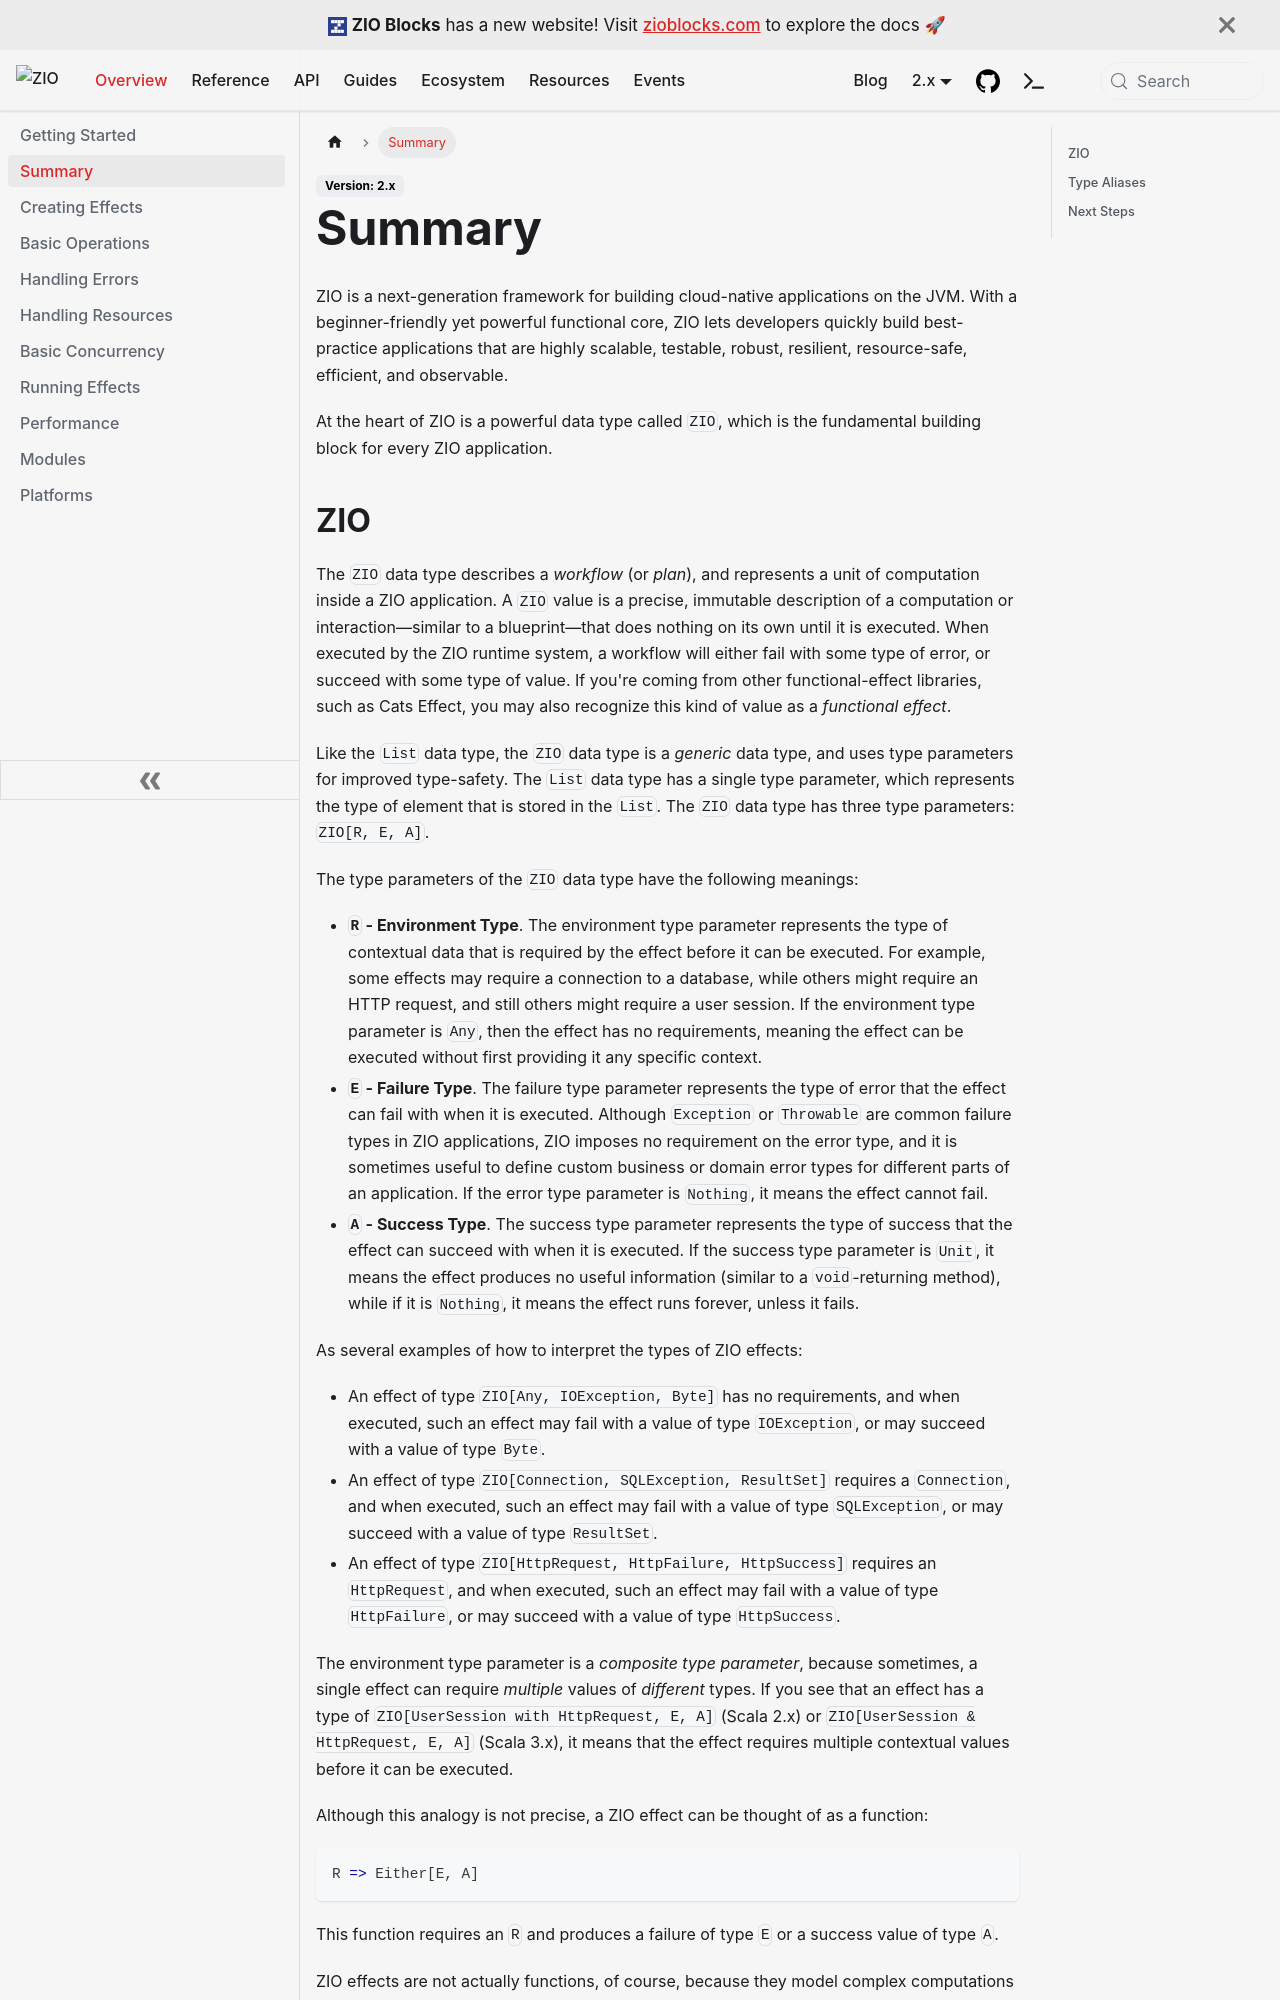

repository: zio/zio · page: overview/summary/index.html · generator: docusaurus

---
id: summary
title: "Summary"
---

ZIO is a next-generation framework for building cloud-native applications on the JVM. With a beginner-friendly yet powerful functional core, ZIO lets developers quickly build best-practice applications that are highly scalable, testable, robust, resilient, resource-safe, efficient, and observable.

At the heart of ZIO is a powerful data type called `ZIO`, which is the fundamental building block for every ZIO application.
